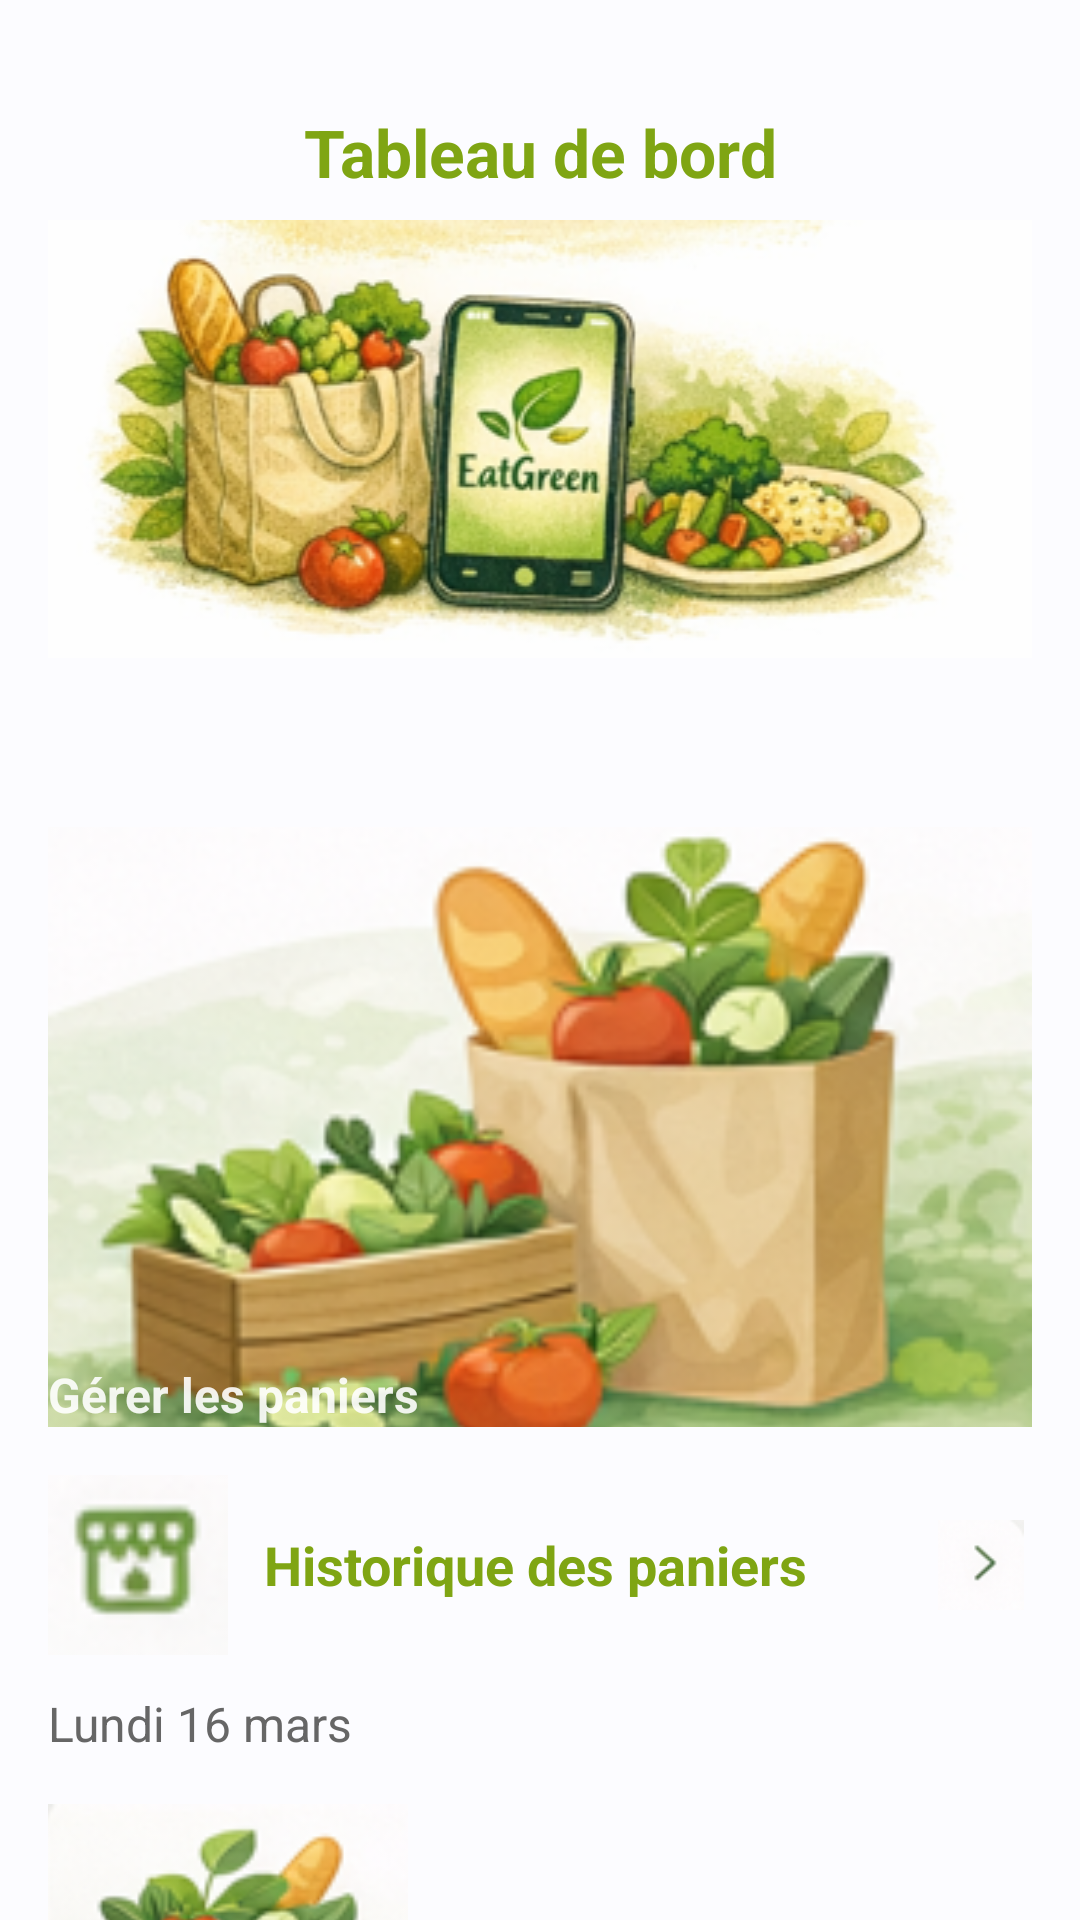

This screen was rendered from an Android layout file. Write that file and the resources it references.
<!-- AndroidManifest.xml: application theme Theme.EatGreen -->
<!-- res/layout/activity_restaurant.xml -->
<?xml version="1.0" encoding="utf-8"?>
<ScrollView xmlns:android="http://schemas.android.com/apk/res/android"
    android:layout_width="match_parent"
    android:layout_height="match_parent"
    android:background="@color/material_dynamic_neutral99">

    <RelativeLayout
        android:id="@+id/main"
        android:layout_width="match_parent"
        android:layout_height="wrap_content"
        android:padding="16dp">

        
        <TextView
            android:id="@+id/t1"
            android:layout_width="match_parent"
            android:layout_height="wrap_content"
            android:layout_alignParentTop="true"
            android:layout_marginTop="20dp"
            android:text="Tableau de bord"
            android:textAlignment="center"
            android:textColor="#7fa513"
            android:textSize="22sp"
            android:textStyle="bold" />

        
        <LinearLayout
            android:id="@+id/header"
            android:layout_width="match_parent"
            android:layout_height="wrap_content"
            android:layout_below="@+id/t1"
            android:layout_marginTop="8dp"
            android:background="@drawable/image_suite"
            android:orientation="horizontal"
            android:padding="30dp" />

        
        <TextView
            android:id="@+id/t2"
            android:layout_width="match_parent"
            android:layout_height="wrap_content"
            android:layout_below="@+id/header"
            android:layout_marginTop="16dp"
            android:layout_marginBottom="16dp"
            android:fontFamily="aptos"
            android:text=""
            android:textColor="#7fa513"
            android:textSize="18sp"
            android:textStyle="bold"
            android:gravity="center" />

        
        <FrameLayout
            android:id="@+id/frame_gerer_paniers"
            android:layout_width="match_parent"
            android:layout_height="200dp"
            android:layout_below="@+id/t2"
            android:layout_marginBottom="16dp">

            <ImageView
                android:layout_width="match_parent"
                android:layout_height="match_parent"
                android:src="@drawable/icone"
                android:scaleType="centerCrop"
                android:adjustViewBounds="true" />

            <Button
                android:id="@+id/b1"
                android:layout_width="match_parent"
                android:layout_height="wrap_content"
                android:text="Gérer les paniers"
                android:layout_gravity="bottom"
                android:backgroundTint="#4CAF50"
                android:alpha="0.9"
                android:textColor="#FFFFFF"
                android:textSize="16sp"
                android:textStyle="bold" />
        </FrameLayout>

        
        <LinearLayout
            android:id="@+id/header3"
            android:layout_width="match_parent"
            android:layout_height="wrap_content"
            android:layout_below="@+id/frame_gerer_paniers"
            android:orientation="vertical"
            android:layout_marginBottom="16dp">

            
            <LinearLayout
                android:id="@+id/header6"
                android:layout_width="match_parent"
                android:layout_height="wrap_content"
                android:orientation="horizontal"
                android:gravity="center_vertical"
                android:layout_marginBottom="8dp">

                <ImageView
                    android:layout_width="60dp"
                    android:layout_height="60dp"
                    android:src="@drawable/historique_payment"
                    android:scaleType="centerCrop"
                    android:adjustViewBounds="true"
                    android:layout_marginEnd="12dp" />

                <TextView
                    android:id="@+id/t3"
                    android:layout_width="0dp"
                    android:layout_height="wrap_content"
                    android:layout_weight="1"
                    android:fontFamily="aptos"
                    android:text="Historique des paniers"
                    android:textColor="#7fa513"
                    android:textSize="18sp"
                    android:textStyle="bold" />

                <ImageButton
                    android:id="@+id/i1"
                    android:layout_width="30dp"
                    android:layout_height="30dp"
                    android:layout_margin="2dp"
                    android:layout_marginStart="30dp"
                    android:src="@drawable/back_droite"
                    android:background="?attr/selectableItemBackgroundBorderless"
                    android:scaleType="fitCenter" />
            </LinearLayout>

            
            <TextView
                android:id="@+id/t4"
                android:layout_width="match_parent"
                android:layout_height="wrap_content"
                android:fontFamily="aptos"
                android:text="Lundi 16 mars"
                android:textColor="#666666"
                android:textSize="16sp"
                android:layout_marginTop="4dp"
                android:layout_marginBottom="16dp" />

            
            <LinearLayout
                android:id="@+id/header4"
                android:layout_width="match_parent"
                android:layout_height="wrap_content"
                android:orientation="horizontal"
                android:gravity="start"
                android:paddingStart="0dp"
                android:paddingEnd="16dp">

                <ImageView
                    android:layout_width="120dp"
                    android:layout_height="120dp"
                    android:src="@drawable/icone_suite"
                    android:scaleType="centerCrop"
                    android:adjustViewBounds="true" />

                <TextView
                    android:layout_width="0dp"
                    android:layout_height="wrap_content"
                    android:layout_weight="1"
                    android:layout_marginStart="16dp"
                    android:text="Description de l'image"
                    android:textSize="16sp"
                    android:textColor="#333333"
                    android:gravity="start"
                    android:layout_gravity="center_vertical"/>
            </LinearLayout>
        </LinearLayout>

        
        <View
            android:id="@+id/bottom_reference"
            android:layout_width="match_parent"
            android:layout_height="0dp"
            android:layout_below="@+id/header3"
            android:layout_alignParentBottom="true" />

        
        <LinearLayout
            android:id="@+id/header5"
            android:layout_width="match_parent"
            android:layout_height="wrap_content"
            android:layout_alignParentBottom="true"
            android:layout_marginBottom="-30dp"
            android:orientation="horizontal"
            android:gravity="center"
            android:weightSum="4"
            android:elevation="4dp"
            android:background="@android:color/white">

            <ImageButton
                android:id="@+id/b2"
                android:layout_width="0dp"
                android:layout_height="50dp"
                android:layout_weight="1"
                android:src="@drawable/tableau_de_bord"
                android:background="?attr/selectableItemBackgroundBorderless"
                android:scaleType="fitCenter"
                android:contentDescription="Tableau de bord" />

            <ImageButton
                android:id="@+id/b3"
                android:layout_width="0dp"
                android:layout_height="50dp"
                android:layout_weight="1"
                android:src="@drawable/panier_1"
                android:background="?attr/selectableItemBackgroundBorderless"
                android:scaleType="fitCenter"
                android:contentDescription="Panier" />

            <ImageButton
                android:id="@+id/b4"
                android:layout_width="0dp"
                android:layout_height="50dp"
                android:layout_weight="1"
                android:src="@drawable/statistique"
                android:background="?attr/selectableItemBackgroundBorderless"
                android:scaleType="fitCenter"
                android:contentDescription="Statistiques" />

            <ImageButton
                android:id="@+id/b5"
                android:layout_width="0dp"
                android:layout_height="50dp"
                android:layout_weight="1"
                android:src="@drawable/profil"
                android:background="?attr/selectableItemBackgroundBorderless"
                android:scaleType="fitCenter"
                android:contentDescription="Profil" />

        </LinearLayout>

    </RelativeLayout>
</ScrollView>
<!-- resources referenced by this layout -->
<resources>
  <!-- drawable back_droite: png bitmap (drawable, 2130 bytes) -->
  <!-- drawable historique_payment: png bitmap (drawable, 2073 bytes) -->
  <!-- drawable icone: png bitmap (drawable, 54695 bytes) -->
  <!-- drawable icone_suite: png bitmap (drawable, 20677 bytes) -->
  <!-- drawable image_suite: png bitmap (drawable, 100212 bytes) -->
  <!-- drawable panier_1: png bitmap (drawable, 8551 bytes) -->
  <!-- drawable profil: png bitmap (drawable, 5150 bytes) -->
  <!-- drawable statistique: png bitmap (drawable, 8794 bytes) -->
  <!-- drawable tableau_de_bord: png bitmap (drawable, 9697 bytes) -->
  <style name="Theme.EatGreen" parent="Theme.MaterialComponents.DayNight.DarkActionBar">
          
          <item name="colorPrimary">@color/purple_500</item>
          <item name="colorPrimaryVariant">@color/purple_700</item>
          <item name="colorOnPrimary">@color/white</item>
          
          <item name="colorSecondary">@color/teal_200</item>
          <item name="colorSecondaryVariant">@color/teal_700</item>
          <item name="colorOnSecondary">@color/black</item>
          
          <item name="android:statusBarColor">?attr/colorPrimaryVariant</item>
          
      </style>
  <color name="white">#FFFFFFFF</color>
  <color name="black">#FF000000</color>
  <!-- not gathered from this repository: default colours our renderer supplied (Android Studio template values) -->
  <color name="purple_500">#FF6200EE</color>
  <color name="purple_700">#FF3700B3</color>
  <color name="teal_200">#FF03DAC5</color>
  <color name="teal_700">#FF018786</color>
</resources>
